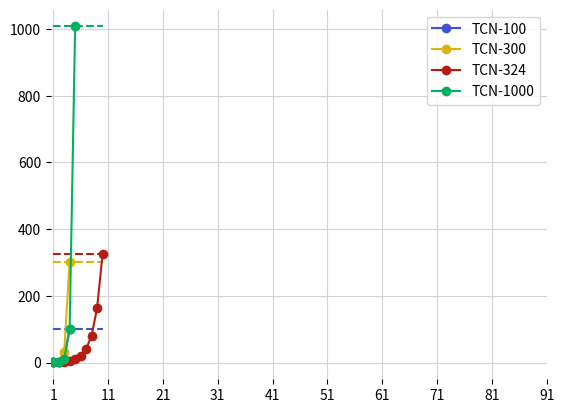

Source code (Python): (Note: this script raises an exception after producing the figure.)
import numpy as np
import matplotlib.pyplot as plt

def compute_receptive_field(kernel_size, nblocks, dilation_growth, stack_size=10):
    """ Compute the receptive field in samples."""
    rf = kernel_size
    layer_rf = []
    for n in range(1,nblocks):
        layer_rf.append(rf)
        dilation = dilation_growth ** (n % stack_size)
        rf = rf + ((kernel_size-1) * dilation)
    layer_rf.append(rf)
    return rf, layer_rf 

def plot_recepetive_field_growth():

    models = [
        {"name" : "TCN-100",
         "nblocks" : 4,
         "dilation_growth" : 10,
         "kernel_size" : 5,
         "color" : "#4053d3"
        }, 
        {"name" : "TCN-300",
         "nblocks" : 4,
         "dilation_growth" : 10,
         "kernel_size" : 13,
         "color" : "#ddb310"
        }, 
        {"name" : "TCN-324",
         "nblocks" : 10,
         "dilation_growth" : 2,
         "kernel_size" : 15,
         "color" : "#b51d14"
        }, 
        {"name" : "TCN-1000",
         "nblocks" : 5,
         "dilation_growth" : 10,
         "kernel_size" : 5,
         "color" : "#00b25d"
        }, 
    ]

    fig, ax = plt.subplots()
    width = 0.3
    sample_rate = 44100

    for idx, model in enumerate(models):
        rf, layer_rf = compute_receptive_field(model["kernel_size"], 
                                               model["nblocks"], 
                                               model["dilation_growth"])
        layers = np.arange(len(layer_rf)) + 1
        print(model["name"], layer_rf)
        plt.plot(layers, (np.array(layer_rf)/sample_rate) * 1e3, label=model["name"], marker='o', color=model["color"])
        plt.hlines((layer_rf[-1]/sample_rate) * 1e3, 1, 10, linestyle='--', colors=model["color"])
        #plt.text(layers[-1] + 0.2, layer_rf[-1] + 1250, model["name"])

    ax.spines['top'].set_visible(False)
    ax.spines['right'].set_visible(False)
    ax.spines['bottom'].set_visible(False)
    ax.spines['left'].set_visible(False)
    #plt.yscale('log')
    plt.xticks(np.arange(10) + 1)
    plt.xticks(np.arange(100, step=10) + 1)

    plt.legend()
    plt.grid(color='lightgray')

    fig.savefig("plots/receptive_field_growth.pdf")
    fig.savefig("plots/receptive_field_growth.svg")
    fig.savefig("plots/receptive_field_growth.png")


if __name__ == '__main__':
    plot_recepetive_field_growth()

        

